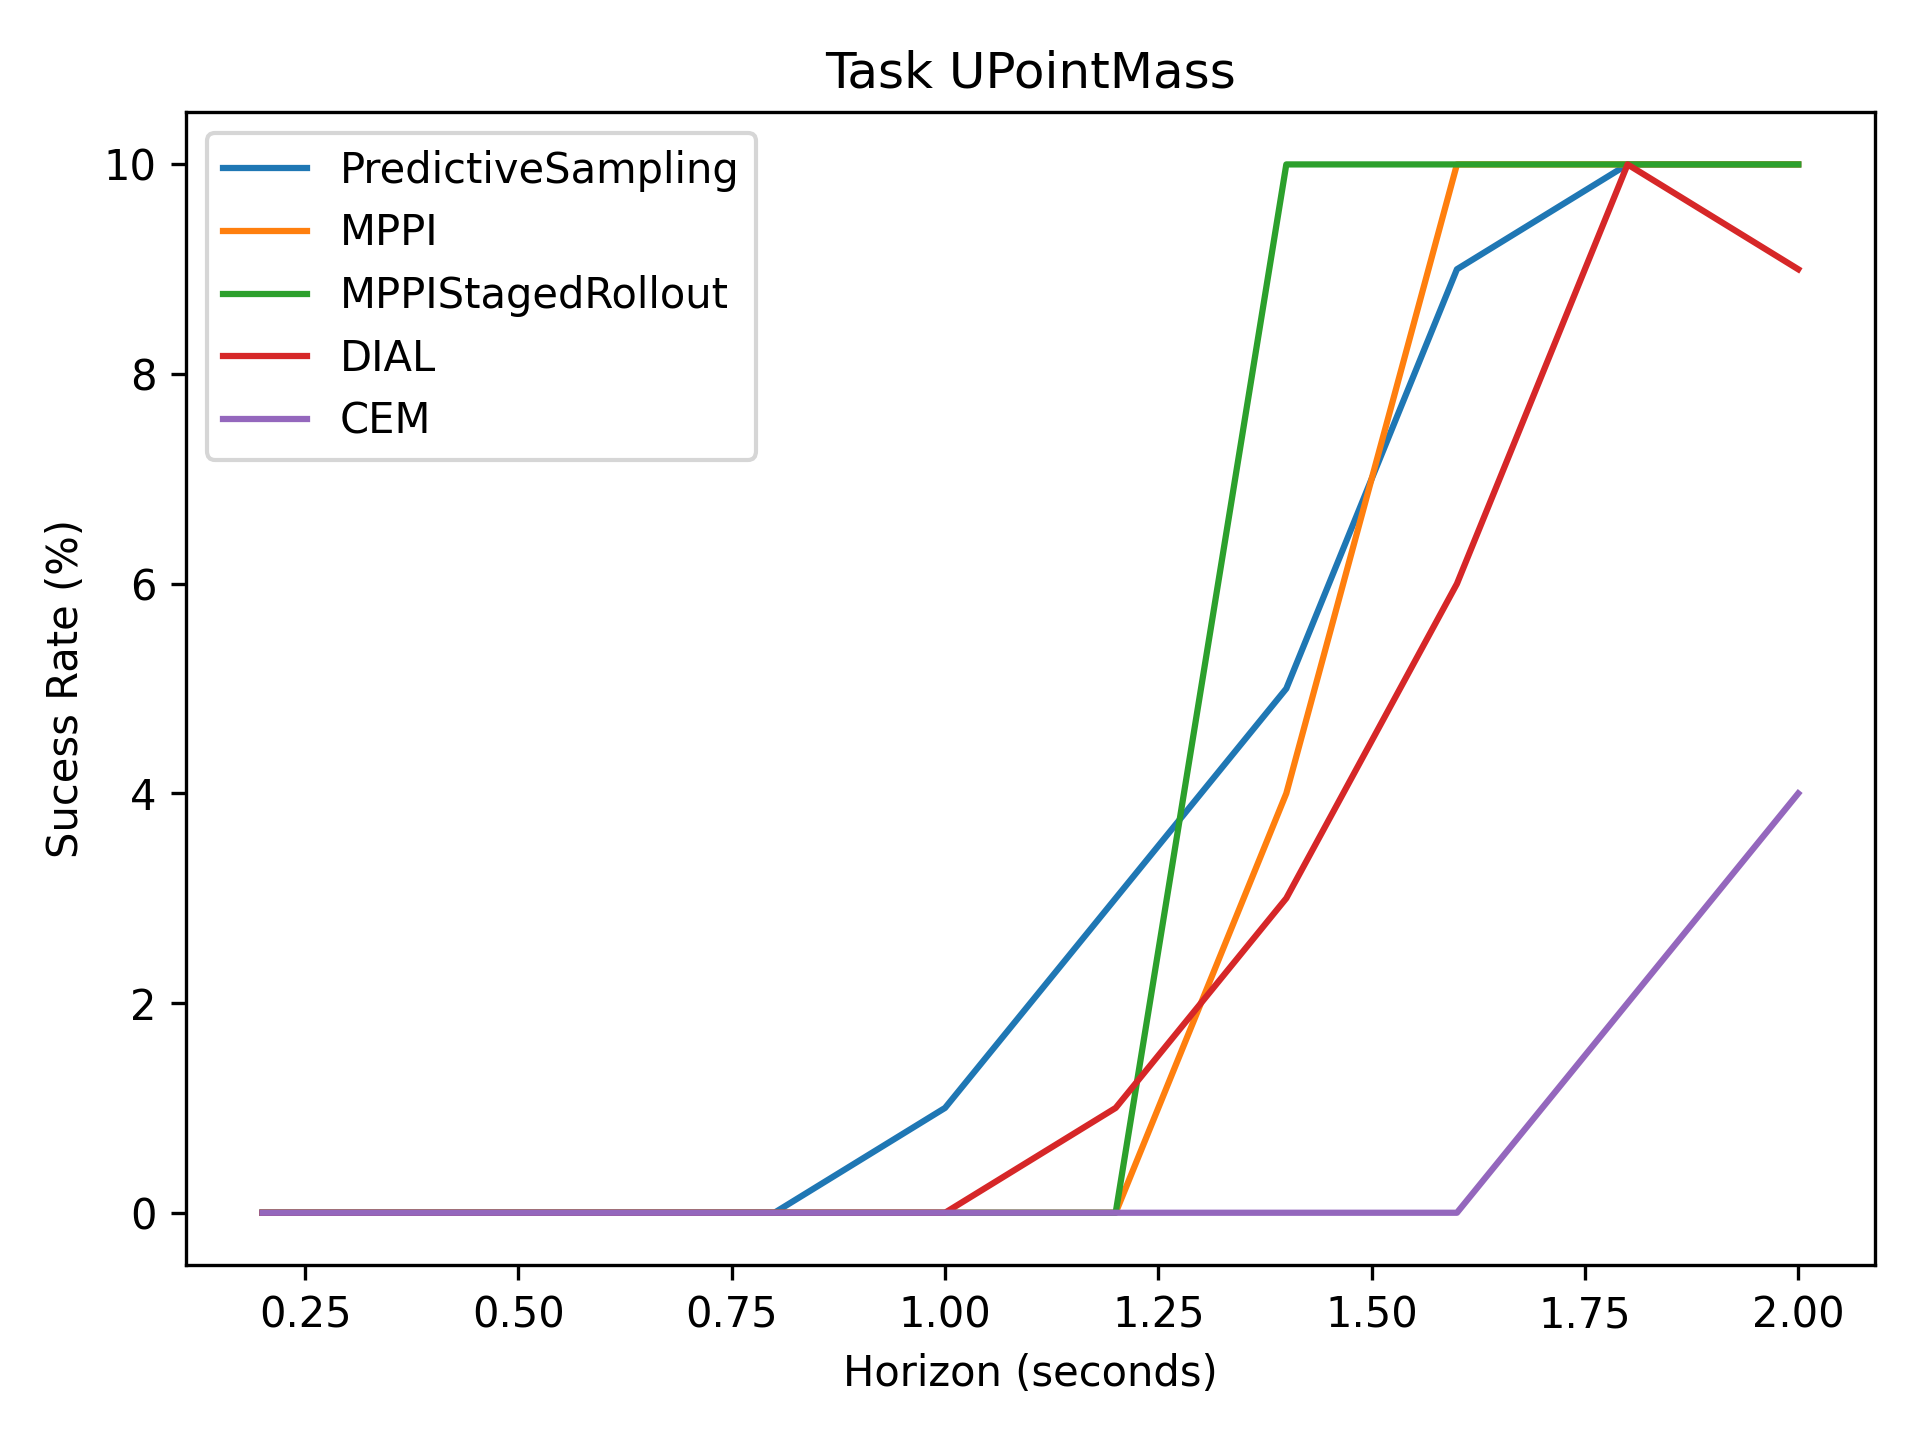

Values plotted in this chart, from the file beside it:
0, 0, 0, 0, 1, 3, 5, 9, 10, 10
0, 0, 0, 0, 0, 0, 4, 10, 10, 10
0, 0, 0, 0, 0, 0, 10, 10, 10, 10
0, 0, 0, 0, 0, 1, 3, 6, 10, 9
0, 0, 0, 0, 0, 0, 0, 0, 2, 4
